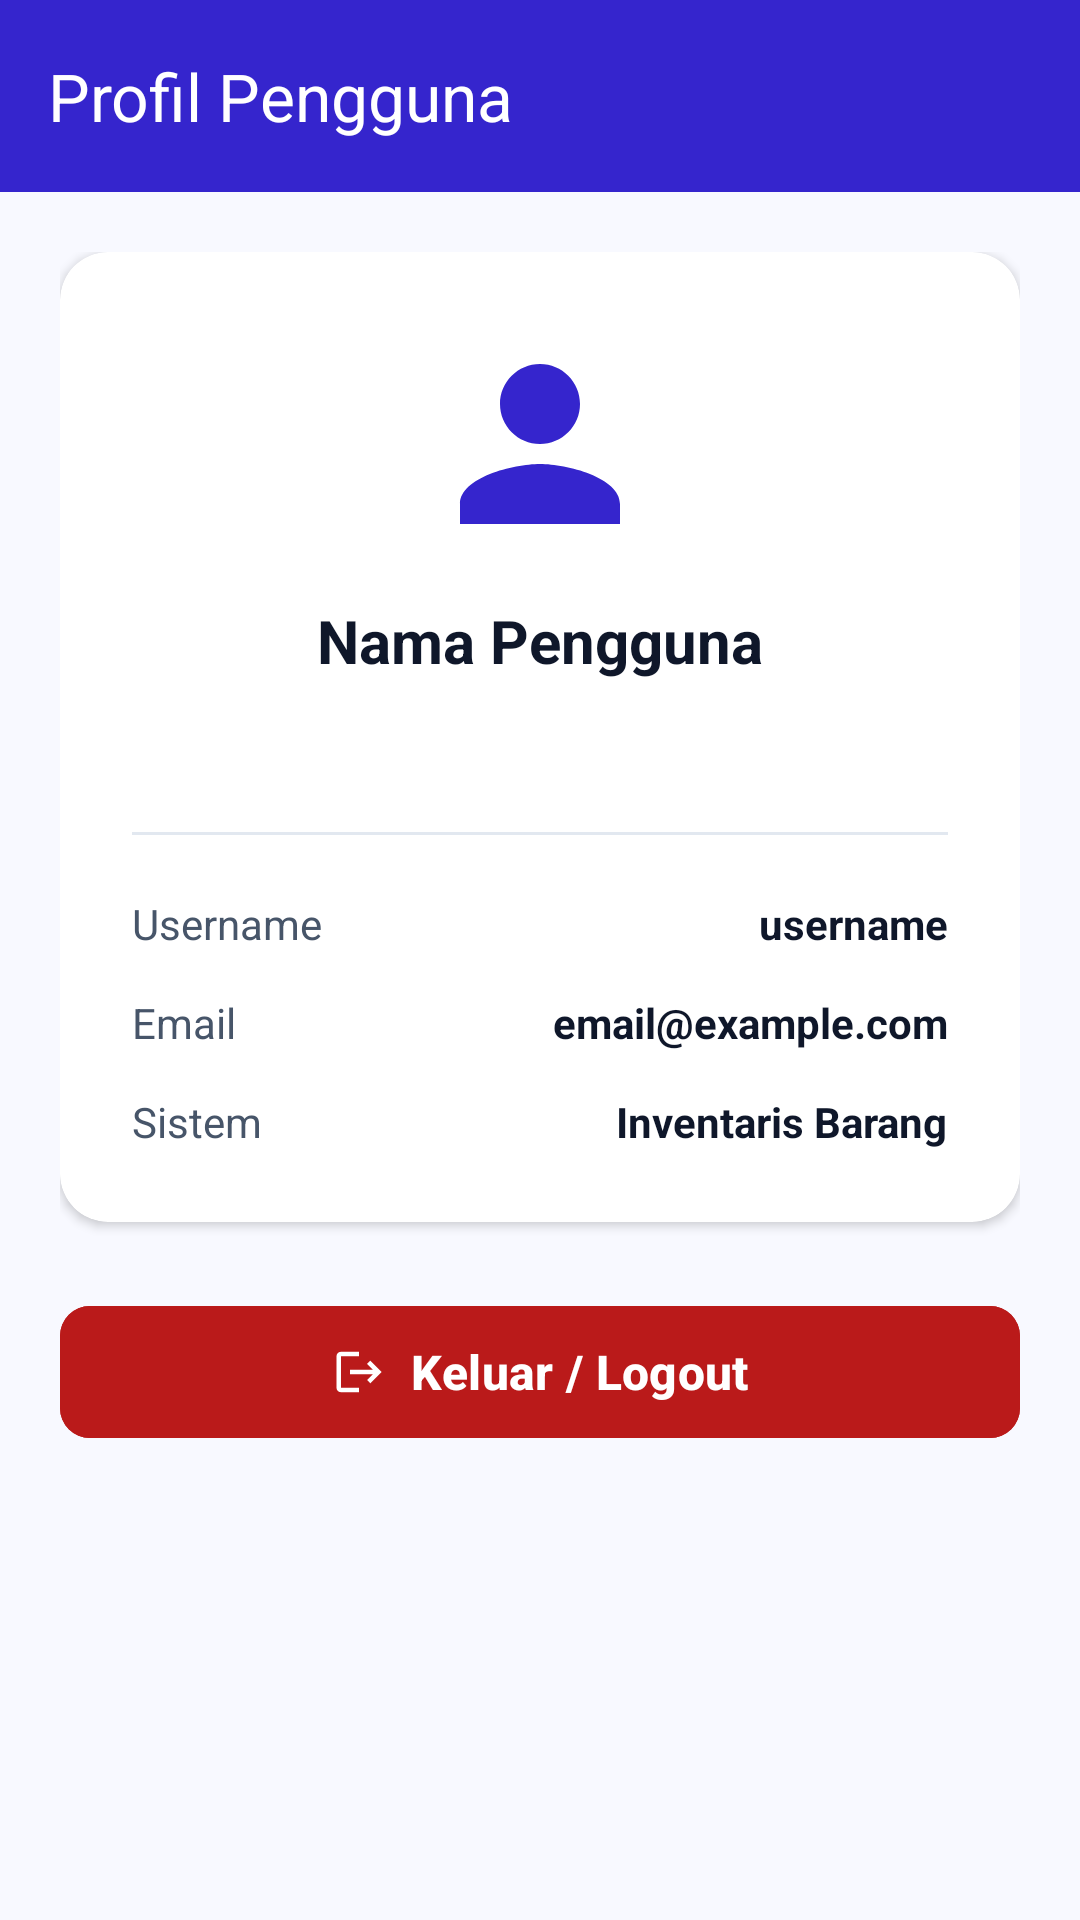

Write the Android layout XML for this screen, with the resource values it uses.
<!-- AndroidManifest.xml: application theme Theme.InventarisBarang -->
<!-- res/layout/activity_profil.xml -->
<?xml version="1.0" encoding="utf-8"?>
<androidx.coordinatorlayout.widget.CoordinatorLayout xmlns:android="http://schemas.android.com/apk/res/android"
    xmlns:app="http://schemas.android.com/apk/res-auto"
    android:layout_width="match_parent"
    android:layout_height="match_parent"
    android:background="@color/background">

    <com.google.android.material.appbar.AppBarLayout
        android:layout_width="match_parent"
        android:layout_height="wrap_content"
        android:background="@color/primary">

        <androidx.appcompat.widget.Toolbar
            android:id="@+id/toolbar"
            android:layout_width="match_parent"
            android:layout_height="?attr/actionBarSize"
            app:navigationIcon="@drawable/ic_arrow_back"
            app:title="Profil Pengguna"
            app:titleTextColor="@color/white" />
    </com.google.android.material.appbar.AppBarLayout>

    <ScrollView
        android:layout_width="match_parent"
        android:layout_height="match_parent"
        android:fillViewport="true"
        app:layout_behavior="@string/appbar_scrolling_view_behavior">

        <LinearLayout
            android:layout_width="match_parent"
            android:layout_height="wrap_content"
            android:orientation="vertical"
            android:padding="20dp">

            <androidx.cardview.widget.CardView
                android:layout_width="match_parent"
                android:layout_height="wrap_content"
                app:cardBackgroundColor="@color/surface"
                app:cardCornerRadius="16dp"
                app:cardElevation="2dp">

                <LinearLayout
                    android:layout_width="match_parent"
                    android:layout_height="wrap_content"
                    android:gravity="center"
                    android:orientation="vertical"
                    android:padding="24dp">

                    <ImageView
                        android:layout_width="80dp"
                        android:layout_height="80dp"
                        android:contentDescription="Avatar"
                        android:src="@drawable/ic_person"
                        app:tint="@color/primary" />

                    <TextView
                        android:id="@+id/tvNama"
                        android:layout_width="wrap_content"
                        android:layout_height="wrap_content"
                        android:layout_marginTop="12dp"
                        android:text="Nama Pengguna"
                        android:textColor="@color/text_primary"
                        android:textSize="20sp"
                        android:textStyle="bold" />

                    <TextView
                        android:id="@+id/tvRoleBadge"
                        android:layout_width="wrap_content"
                        android:layout_height="wrap_content"
                        android:layout_marginTop="6dp"
                        android:background="@drawable/badge_background"
                        android:backgroundTint="@color/role_admin_bg"
                        android:paddingStart="12dp"
                        android:paddingTop="4dp"
                        android:paddingEnd="12dp"
                        android:paddingBottom="4dp"
                        android:text="Admin"
                        android:textColor="@color/white"
                        android:textSize="12sp"
                        android:textStyle="bold" />

                    <View
                        android:layout_width="match_parent"
                        android:layout_height="1dp"
                        android:layout_marginTop="20dp"
                        android:layout_marginBottom="20dp"
                        android:background="@color/border" />

                    
                    <LinearLayout
                        android:layout_width="match_parent"
                        android:layout_height="wrap_content"
                        android:orientation="horizontal">

                        <TextView
                            android:layout_width="0dp"
                            android:layout_height="wrap_content"
                            android:layout_weight="1"
                            android:text="Username"
                            android:textColor="@color/text_secondary"
                            android:textSize="14sp" />

                        <TextView
                            android:id="@+id/tvUsername"
                            android:layout_width="wrap_content"
                            android:layout_height="wrap_content"
                            android:text="username"
                            android:textColor="@color/text_primary"
                            android:textSize="14sp"
                            android:textStyle="bold" />
                    </LinearLayout>

                    <LinearLayout
                        android:layout_width="match_parent"
                        android:layout_height="wrap_content"
                        android:layout_marginTop="14dp"
                        android:orientation="horizontal">

                        <TextView
                            android:layout_width="0dp"
                            android:layout_height="wrap_content"
                            android:layout_weight="1"
                            android:text="Email"
                            android:textColor="@color/text_secondary"
                            android:textSize="14sp" />

                        <TextView
                            android:id="@+id/tvEmail"
                            android:layout_width="wrap_content"
                            android:layout_height="wrap_content"
                            android:text="email@example.com"
                            android:textColor="@color/text_primary"
                            android:textSize="14sp"
                            android:textStyle="bold" />
                    </LinearLayout>

                    <LinearLayout
                        android:layout_width="match_parent"
                        android:layout_height="wrap_content"
                        android:layout_marginTop="14dp"
                        android:orientation="horizontal">

                        <TextView
                            android:layout_width="0dp"
                            android:layout_height="wrap_content"
                            android:layout_weight="1"
                            android:text="Sistem"
                            android:textColor="@color/text_secondary"
                            android:textSize="14sp" />

                        <TextView
                            android:layout_width="wrap_content"
                            android:layout_height="wrap_content"
                            android:text="@string/app_name"
                            android:textColor="@color/text_primary"
                            android:textSize="14sp"
                            android:textStyle="bold" />
                    </LinearLayout>
                </LinearLayout>
            </androidx.cardview.widget.CardView>

            <com.google.android.material.button.MaterialButton
                android:id="@+id/btnLogout"
                android:layout_width="match_parent"
                android:layout_height="52dp"
                android:layout_marginTop="24dp"
                android:backgroundTint="@color/status_ditolak_text"
                android:text="Keluar / Logout"
                android:textSize="16sp"
                android:textStyle="bold"
                app:cornerRadius="10dp"
                app:icon="@drawable/ic_logout"
                app:iconGravity="textStart"
                app:iconTint="@color/white" />

        </LinearLayout>
    </ScrollView>
</androidx.coordinatorlayout.widget.CoordinatorLayout>
<!-- resources referenced by this layout -->
<resources>
  <color name="background">#F8F9FF</color>
  <color name="border">#E2E8F0</color>
  <color name="primary">#3525CD</color>
  <color name="role_admin_bg">#3525CD</color>
  <color name="status_ditolak_text">#BA1A1A</color>
  <color name="surface">#FFFFFF</color>
  <color name="text_primary">#0F172A</color>
  <color name="text_secondary">#475569</color>
  <color name="white">#FFFFFFFF</color>
  <!-- drawable ic_logout (drawable) -->
  <vector xmlns:android="http://schemas.android.com/apk/res/android"
      android:width="24dp"
      android:height="24dp"
      android:viewportWidth="24"
      android:viewportHeight="24">
    <path
        android:fillColor="#FFDC2626"
        android:pathData="M17,7l-1.41,1.41L18.17,11H8v2h10.17l-2.58,2.58L17,17l5,-5zM4,5h8V3H4c-1.1,0 -2,0.9 -2,2v14c0,1.1 0.9,2 2,2h8v-2H4V5z"/>
  </vector>
  <!-- drawable ic_person (drawable) -->
  <vector xmlns:android="http://schemas.android.com/apk/res/android"
      android:width="24dp"
      android:height="24dp"
      android:viewportWidth="24"
      android:viewportHeight="24">
    <path
        android:fillColor="#FF1E40AF"
        android:pathData="M12,12c2.21,0 4,-1.79 4,-4s-1.79,-4 -4,-4 -4,1.79 -4,4 1.79,4 4,4zm0,2c-2.67,0 -8,1.34 -8,4v2h16v-2c0,-2.66 -5.33,-4 -8,-4z"/>
  </vector>
  <string name="app_name">Inventaris Barang</string>
  <style name="Theme.InventarisBarang" parent="Base.Theme.InventarisBarang" />
  <style name="Base.Theme.InventarisBarang" parent="Theme.Material3.DayNight.NoActionBar">
          <item name="colorPrimary">@color/primary</item>
          <item name="colorPrimaryDark">@color/primary_dark</item>
          <item name="colorSecondary">@color/secondary</item>
          <item name="colorError">@color/error</item>
          <item name="android:statusBarColor">@color/canvas_background</item>
          <item name="android:navigationBarColor">@color/canvas_background</item>
          <item name="android:windowBackground">@color/canvas_background</item>
          <item name="android:windowLightStatusBar">true</item>
          <item name="android:windowLightNavigationBar" tools:targetApi="o_mr1">true</item>
  
          
          <item name="materialAlertDialogTheme">@style/ThemeOverlay.App.MaterialAlertDialog</item>
          <item name="alertDialogTheme">@style/ThemeOverlay.App.MaterialAlertDialog</item>
      </style>
  <color name="primary_dark">#2415A5</color>
  <color name="secondary">#006C49</color>
  <color name="error">#BA1A1A</color>
  <color name="canvas_background">#F8F9FF</color>
  <style name="ThemeOverlay.App.MaterialAlertDialog" parent="ThemeOverlay.Material3.MaterialAlertDialog">
          <item name="colorSurface">@color/white</item>
          <item name="shapeAppearanceOverlay">@style/ShapeAppearance.Material3.Corner.Large</item>
      </style>
</resources>
